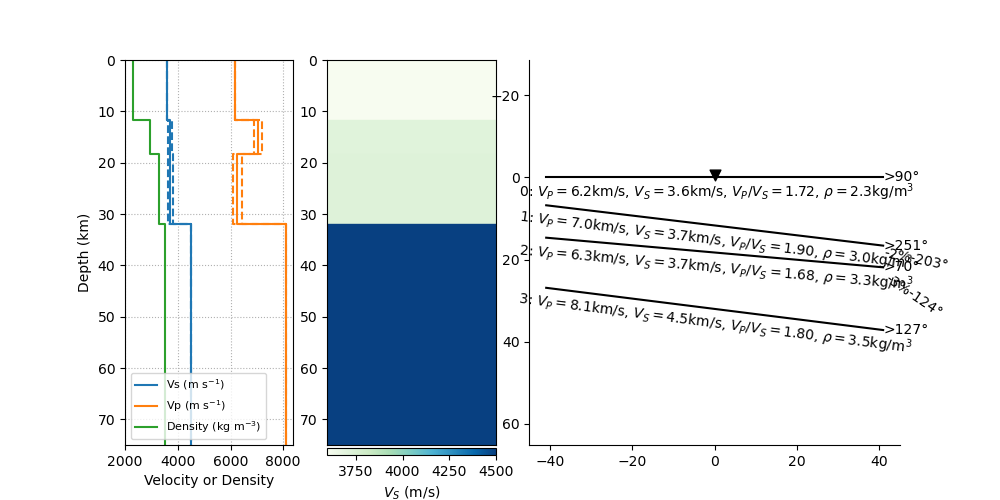

The file beside this chart, header and first rows:
thickn, rho, vp, vs, dip, strike, plunge, trend, ani
11687, 2284, 6188, 3595, 0.0, 0.0, 0.0, 0.0, 0.0
6586, 2962, 7045, 3709, 6.877, 161, 11.45, 203, 2.202
13729, 3285, 6254, 3720, 5.047, 339.7, 34.1, 123.9, 2.691
0.0, 3500, 8100, 4500, 7.2, 37.29, 0.0, 0.0, 0.0
